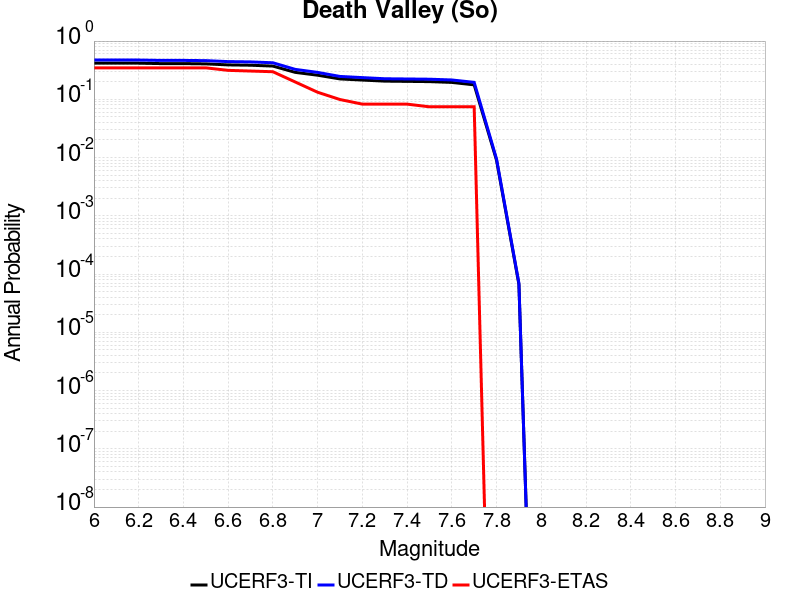

Values plotted in this chart, from the file beside it:
Magnitude, UCERF3-TI Prob, UCERF3-TD Prob, UCERF3-ETAS Prob
6.0, 0.417, 0.4722, 0.3471
6.1, 0.417, 0.4722, 0.3471
6.2, 0.417, 0.4722, 0.3471
6.3, 0.4103, 0.4655, 0.3471
6.4, 0.4103, 0.4655, 0.3471
6.5, 0.406, 0.4612, 0.3471
6.6, 0.3899, 0.4439, 0.314
6.7, 0.3848, 0.4388, 0.3058
6.8, 0.372, 0.4241, 0.2975
6.9, 0.2901, 0.3265, 0.1983
7.0, 0.2593, 0.2898, 0.1322
7.1, 0.2239, 0.247, 0.09917
7.2, 0.2141, 0.2358, 0.08264
7.3, 0.2052, 0.2255, 0.08264
7.4, 0.2032, 0.2234, 0.08264
7.5, 0.2012, 0.2214, 0.07438
7.6, 0.1951, 0.2149, 0.07438
7.7, 0.1771, 0.1955, 0.07438
7.8, 0.008983, 0.009447, 0.0
7.9, 6.676333E-5, 6.9493806E-5, 0.0
